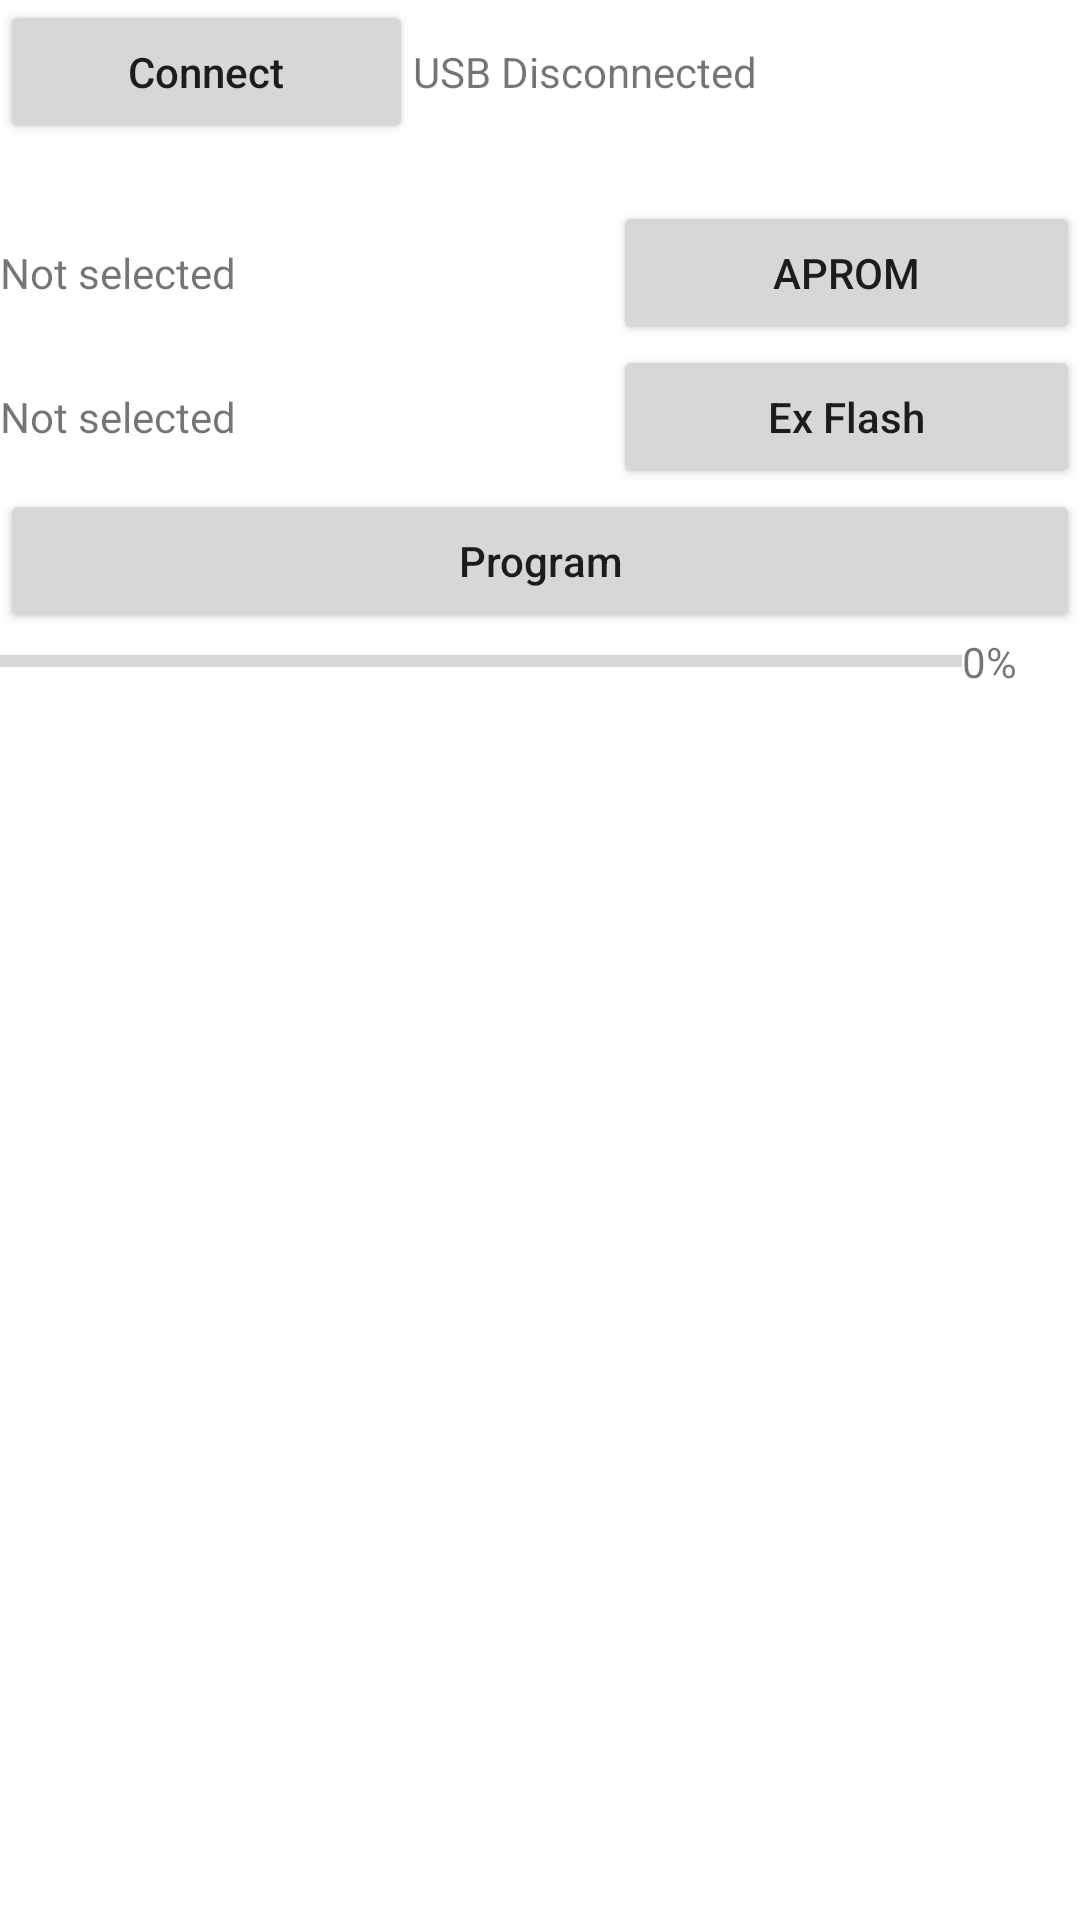

The Android layout XML behind this screen, and the referenced resources:
<!-- AndroidManifest.xml: application theme Theme.Nvt_ISP -->
<!-- res/layout/fragment_nvt_i_s_p.xml -->
<?xml version="1.0" encoding="utf-8"?>
<FrameLayout xmlns:android="http://schemas.android.com/apk/res/android"
    xmlns:tools="http://schemas.android.com/tools"
    android:layout_width="match_parent"
    android:layout_height="match_parent"
    tools:context=".NvtISPFragment">

    <LinearLayout
        android:layout_width="match_parent"
        android:layout_height="match_parent"
        android:orientation="vertical">

        <LinearLayout
            android:layout_width="match_parent"
            android:layout_height="wrap_content"
            android:orientation="horizontal">

            <Button
                android:id="@+id/button_connect"
                android:layout_width="30dp"
                android:layout_height="wrap_content"
                android:layout_weight="1"
                android:textAllCaps="false"
                android:text="Connect" />

            <TextView
                android:id="@+id/textView_state"
                android:layout_width="wrap_content"
                android:layout_height="wrap_content"
                android:layout_weight="1"
                android:text="USB Disconnected" />

        </LinearLayout>

        <LinearLayout
            android:layout_width="match_parent"
            android:layout_height="wrap_content"
            android:orientation="horizontal">

            <TextView
                android:id="@+id/textView_devicename"
                android:layout_width="wrap_content"
                android:layout_height="wrap_content"
                android:layout_weight="1" />

            <TextView
                android:id="@+id/textView_partno"
                android:layout_width="wrap_content"
                android:layout_height="wrap_content"
                android:layout_weight="1" />

        </LinearLayout>

        <LinearLayout
            android:layout_width="match_parent"
            android:layout_height="wrap_content"
            android:orientation="horizontal">

            <TextView
                android:id="@+id/textView_aprom"
                android:layout_width="wrap_content"
                android:layout_height="wrap_content"
                android:layout_weight="1"
                android:text="Not selected" />

            <Button
                android:id="@+id/button_aprom"
                android:layout_width="30dp"
                android:layout_height="wrap_content"
                android:layout_weight="1"
                android:textAllCaps="false"
                android:text="APROM" />
        </LinearLayout>

        <LinearLayout
            android:layout_width="match_parent"
            android:layout_height="wrap_content"
            android:orientation="horizontal">

            <TextView
                android:id="@+id/textView_exflash"
                android:layout_width="wrap_content"
                android:layout_height="wrap_content"
                android:layout_weight="1"
                android:text="Not selected" />

            <Button
                android:id="@+id/button_exflash"
                android:layout_width="30dp"
                android:layout_height="wrap_content"
                android:layout_weight="1"
                android:textAllCaps="false"
                android:text="Ex Flash" />
        </LinearLayout>

        <LinearLayout
            android:layout_width="match_parent"
            android:layout_height="wrap_content"
            android:orientation="horizontal">
            <Button
                android:id="@+id/button_program"
                android:layout_width="wrap_content"
                android:layout_height="wrap_content"
                android:layout_weight="1"
                android:textAllCaps="false"
                android:text="Program" />
        </LinearLayout>

        <LinearLayout
            android:layout_width="match_parent"
            android:layout_height="wrap_content"
            android:orientation="horizontal">

            <ProgressBar
                android:id="@+id/progressBar"
                style="@android:style/Widget.DeviceDefault.Light.ProgressBar.Horizontal"
                android:layout_width="300dp"
                android:layout_height="match_parent"
                android:layout_weight="1" />

            <TextView
                android:id="@+id/textView_percent"
                android:layout_width="wrap_content"
                android:layout_height="wrap_content"
                android:layout_weight="1"
                android:text="0%" />

        </LinearLayout>

    </LinearLayout>
</FrameLayout>
<!-- resources referenced by this layout -->
<resources>
  <style name="Theme.Nvt_ISP" parent="Theme.MaterialComponents.DayNight.DarkActionBar">
          
          <item name="colorPrimary">@color/purple_500</item>
          <item name="colorPrimaryVariant">@color/purple_700</item>
          <item name="colorOnPrimary">@color/white</item>
          
          <item name="colorSecondary">@color/teal_200</item>
          <item name="colorSecondaryVariant">@color/teal_700</item>
          <item name="colorOnSecondary">@color/black</item>
          
          <item name="android:statusBarColor" tools:targetApi="l">?attr/colorPrimaryVariant</item>
          
      </style>
  <!-- not gathered from this repository: default colours our renderer supplied (Android Studio template values) -->
  <color name="purple_500">#FF6200EE</color>
  <color name="purple_700">#FF3700B3</color>
  <color name="teal_200">#FF03DAC5</color>
  <color name="teal_700">#FF018786</color>
  <color name="black">#FF000000</color>
  <color name="white">#FFFFFFFF</color>
</resources>
